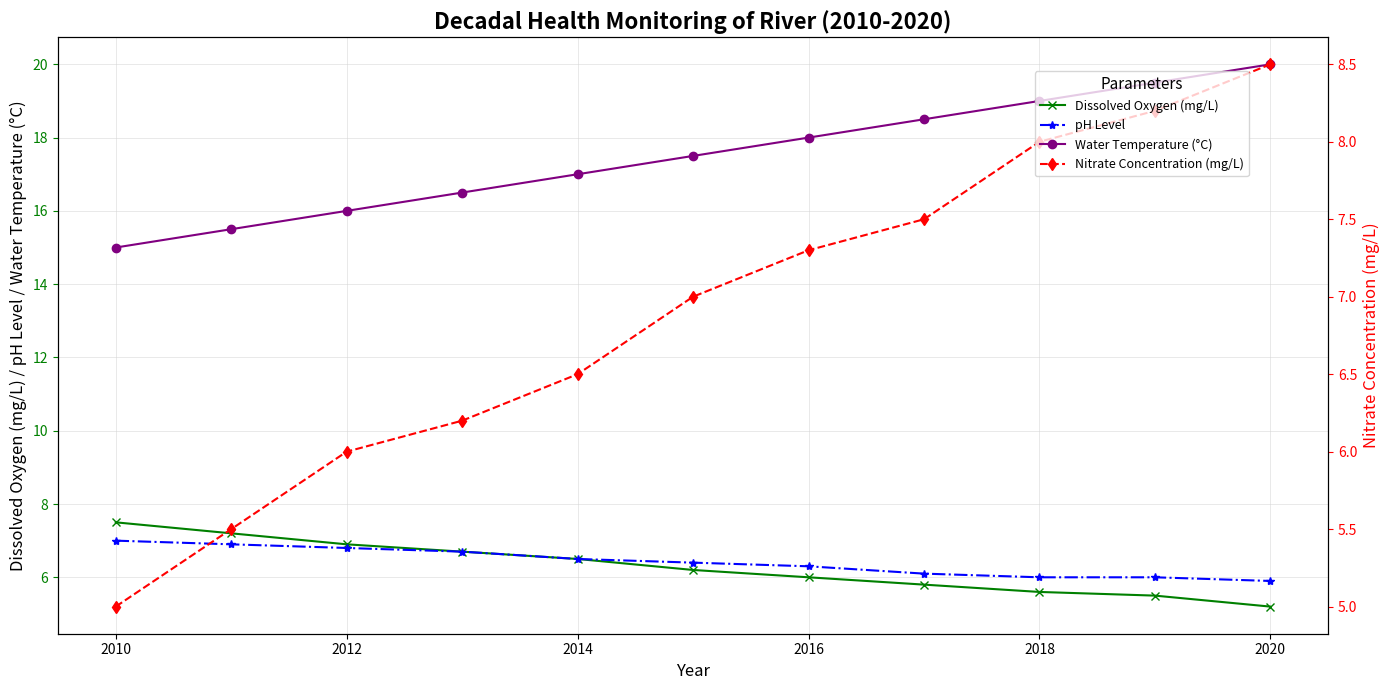

The script that saved this image:
import matplotlib.pyplot as plt
import numpy as np

# Years for the data (2010-2020)
years = np.arange(2010, 2021)

# Artificial data representing average monthly measurements for different river health parameters
dissolved_oxygen = [7.5, 7.2, 6.9, 6.7, 6.5, 6.2, 6.0, 5.8, 5.6, 5.5, 5.2]
ph_level = [7.0, 6.9, 6.8, 6.7, 6.5, 6.4, 6.3, 6.1, 6.0, 6.0, 5.9]
nitrate_concentration = [5, 5.5, 6, 6.2, 6.5, 7, 7.3, 7.5, 8, 8.2, 8.5]

# Additional data series for water temperature (in degrees Celsius)
water_temperature = [15, 15.5, 16, 16.5, 17, 17.5, 18, 18.5, 19, 19.5, 20]

# Create subplots
fig, ax1 = plt.subplots(figsize=(14, 7))

# Use secondary y-axis for nitrate concentration
ax2 = ax1.twinx()

# Plot the line chart for dissolved oxygen and pH level
ax1.plot(years, dissolved_oxygen, label='Dissolved Oxygen (mg/L)', color='green', marker='x', linestyle='-', linewidth=1.5)
ax1.plot(years, ph_level, label='pH Level', color='blue', marker='*', linestyle='-.', linewidth=1.5)
ax1.plot(years, water_temperature, label='Water Temperature (°C)', color='purple', marker='o', linestyle='-', linewidth=1.5)

# Plot the nitrate concentration on a secondary y-axis
ax2.plot(years, nitrate_concentration, label='Nitrate Concentration (mg/L)', color='red', marker='d', linestyle='--', linewidth=1.5)

# Adding labels and title
ax1.set_xlabel('Year', fontsize=12)
ax1.set_ylabel('Dissolved Oxygen (mg/L) / pH Level / Water Temperature (°C)', fontsize=12, color='black')
ax2.set_ylabel('Nitrate Concentration (mg/L)', fontsize=12, color='red')
plt.title('Decadal Health Monitoring of River (2010-2020)', fontsize=16, fontweight='bold')

# Customizing ticks and legends
ax1.tick_params(axis='y', colors='green')
ax2.tick_params(axis='y', colors='red')
ax1.grid(visible=True, which='major', linestyle='-', linewidth=0.5, color='lightgrey', alpha=0.7)
fig.tight_layout()

# Adding legends
fig.legend(loc='upper right', bbox_to_anchor=(0.9, 0.9), fontsize=9, title='Parameters', title_fontsize='11')

# Display the plot
plt.show()
